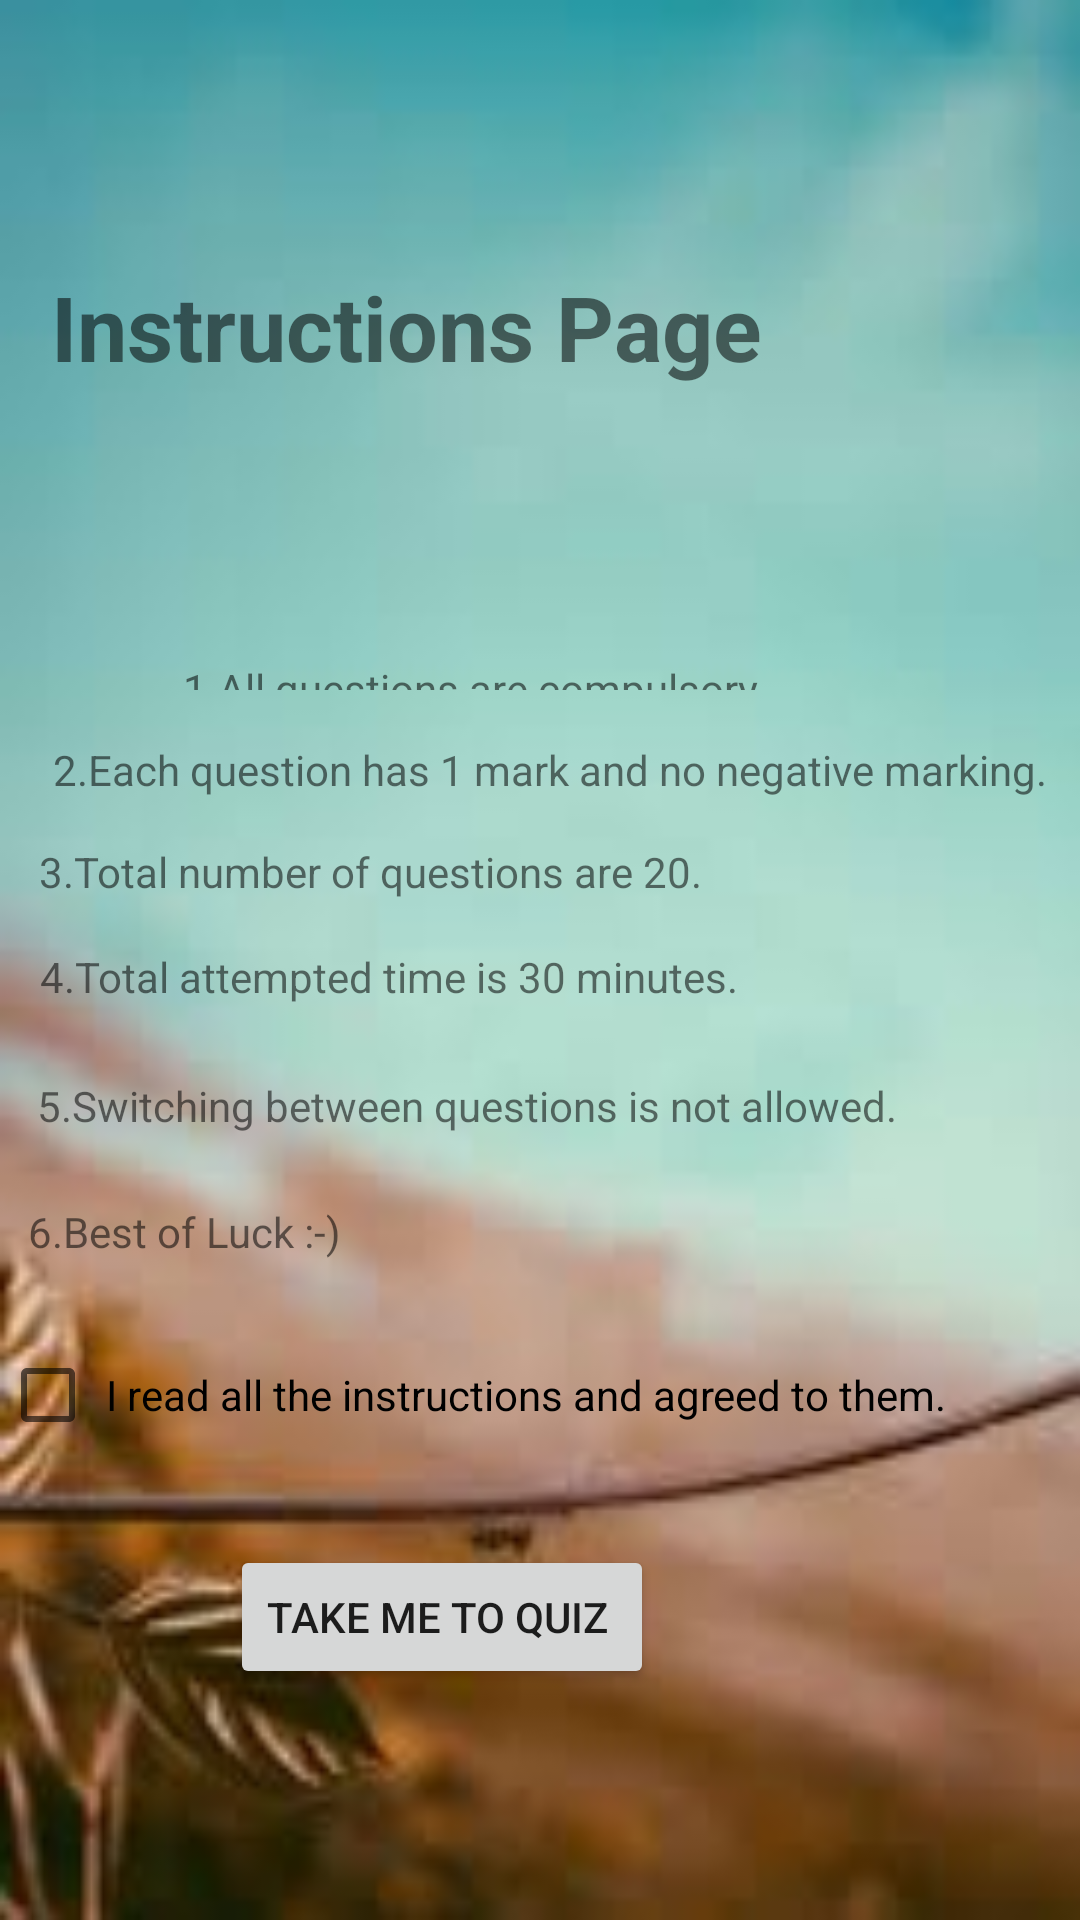

Produce the Android XML layout that renders to this screen, including the resource entries it uses.
<!-- AndroidManifest.xml: application theme AppTheme -->
<!-- res/layout/activity_main5.xml -->
<?xml version="1.0" encoding="utf-8"?>
<RelativeLayout xmlns:android="http://schemas.android.com/apk/res/android"
    xmlns:app="http://schemas.android.com/apk/res-auto"
    xmlns:tools="http://schemas.android.com/tools"
    android:layout_width="match_parent"
    android:layout_height="match_parent"
    android:background="@drawable/images"
    tools:context=".Main5Activity">


    <TextView
        android:id="@+id/textView7"
        android:layout_width="wrap_content"
        android:layout_height="wrap_content"
        android:layout_alignParentEnd="true"
        android:layout_alignParentBottom="true"
        android:layout_marginTop="180dp"
        android:layout_marginEnd="67dp"
        android:layout_marginBottom="460dp"
        android:text="READ ALL THE INSTRUCTIONS CAREFULLY:-"
        android:textStyle="bold" />

    <TextView
        android:id="@+id/textView8"
        android:layout_width="wrap_content"
        android:layout_height="wrap_content"
        android:layout_alignParentStart="true"
        android:layout_alignParentEnd="true"
        android:layout_alignParentBottom="true"
        android:layout_marginStart="61dp"
        android:layout_marginTop="220dp"
        android:layout_marginEnd="99dp"
        android:layout_marginBottom="410dp"
        android:text="1.All questions are compulsory."

        tools:ignore="HardcodedText" />

    <CheckBox
        android:id="@+id/checkBox"
        android:layout_width="355dp"
        android:layout_height="62dp"
        android:layout_alignParentEnd="true"
        android:layout_alignParentBottom="true"
        android:layout_marginTop="340dp"
        android:layout_marginEnd="20dp"
        android:layout_marginBottom="144dp"
        android:text=" I read all the instructions and agreed to them. " />

    <Button
        android:id="@+id/taketoquiz"
        android:layout_width="wrap_content"
        android:layout_height="wrap_content"
        android:layout_alignParentEnd="true"
        android:layout_alignParentBottom="true"
        android:layout_marginEnd="142dp"
        android:layout_marginBottom="77dp"
        android:text="take me to quiz " />

    <TextView
        android:id="@+id/textView1"
        android:layout_width="wrap_content"
        android:layout_height="wrap_content"
        android:layout_alignParentEnd="true"
        android:layout_alignParentBottom="true"
        android:layout_marginEnd="11dp"
        android:layout_marginBottom="374dp"
        android:text="2.Each question has 1 mark and no negative marking."
        tools:ignore="DuplicateIds" />

    <TextView
        android:id="@+id/textView2"
        android:layout_width="wrap_content"
        android:layout_height="wrap_content"
        android:layout_alignParentEnd="true"
        android:layout_alignParentBottom="true"
        android:layout_marginEnd="126dp"
        android:layout_marginBottom="340dp"
        android:text="3.Total number of questions are 20." />

    <TextView
        android:id="@+id/textView3"
        android:layout_width="wrap_content"
        android:layout_height="wrap_content"
        android:layout_alignParentEnd="true"
        android:layout_alignParentBottom="true"
        android:layout_marginEnd="114dp"
        android:layout_marginBottom="305dp"
        android:text="4.Total attempted time is 30 minutes." />

    <TextView
        android:id="@+id/textView4"
        android:layout_width="wrap_content"
        android:layout_height="wrap_content"
        android:layout_alignParentEnd="true"
        android:layout_alignParentBottom="true"
        android:layout_marginEnd="61dp"
        android:layout_marginBottom="262dp"
        android:text="5.Switching between questions is not allowed." />

    <TextView
        android:id="@+id/textView5"
        android:layout_width="wrap_content"
        android:layout_height="wrap_content"
        android:layout_alignParentEnd="true"
        android:layout_alignParentBottom="true"
        android:layout_marginEnd="246dp"
        android:layout_marginBottom="220dp"
        android:text="6.Best of Luck :-)" />

    <TextView
        android:id="@+id/textView"
        android:layout_width="wrap_content"
        android:layout_height="wrap_content"
        android:layout_alignParentEnd="true"
        android:layout_alignParentBottom="true"
        android:layout_marginEnd="106dp"
        android:layout_marginBottom="511dp"
        android:text="Instructions Page"
        android:textStyle="bold"
        android:textSize="30dp" />
</RelativeLayout>
<!-- resources referenced by this layout -->
<resources>
  <!-- drawable images: png bitmap (drawable-v24, 3884 bytes) -->
  <style name="AppTheme" parent="Theme.AppCompat.Light.DarkActionBar">
          
          <item name="colorPrimary">@color/colorPrimary</item>
          <item name="colorPrimaryDark">@color/colorPrimaryDark</item>
          <item name="colorAccent">@color/colorAccent</item>
      </style>
  <color name="colorPrimary">#3F51B5</color>
  <color name="colorPrimaryDark">#303F9F</color>
  <color name="colorAccent">#FF4081</color>
</resources>
